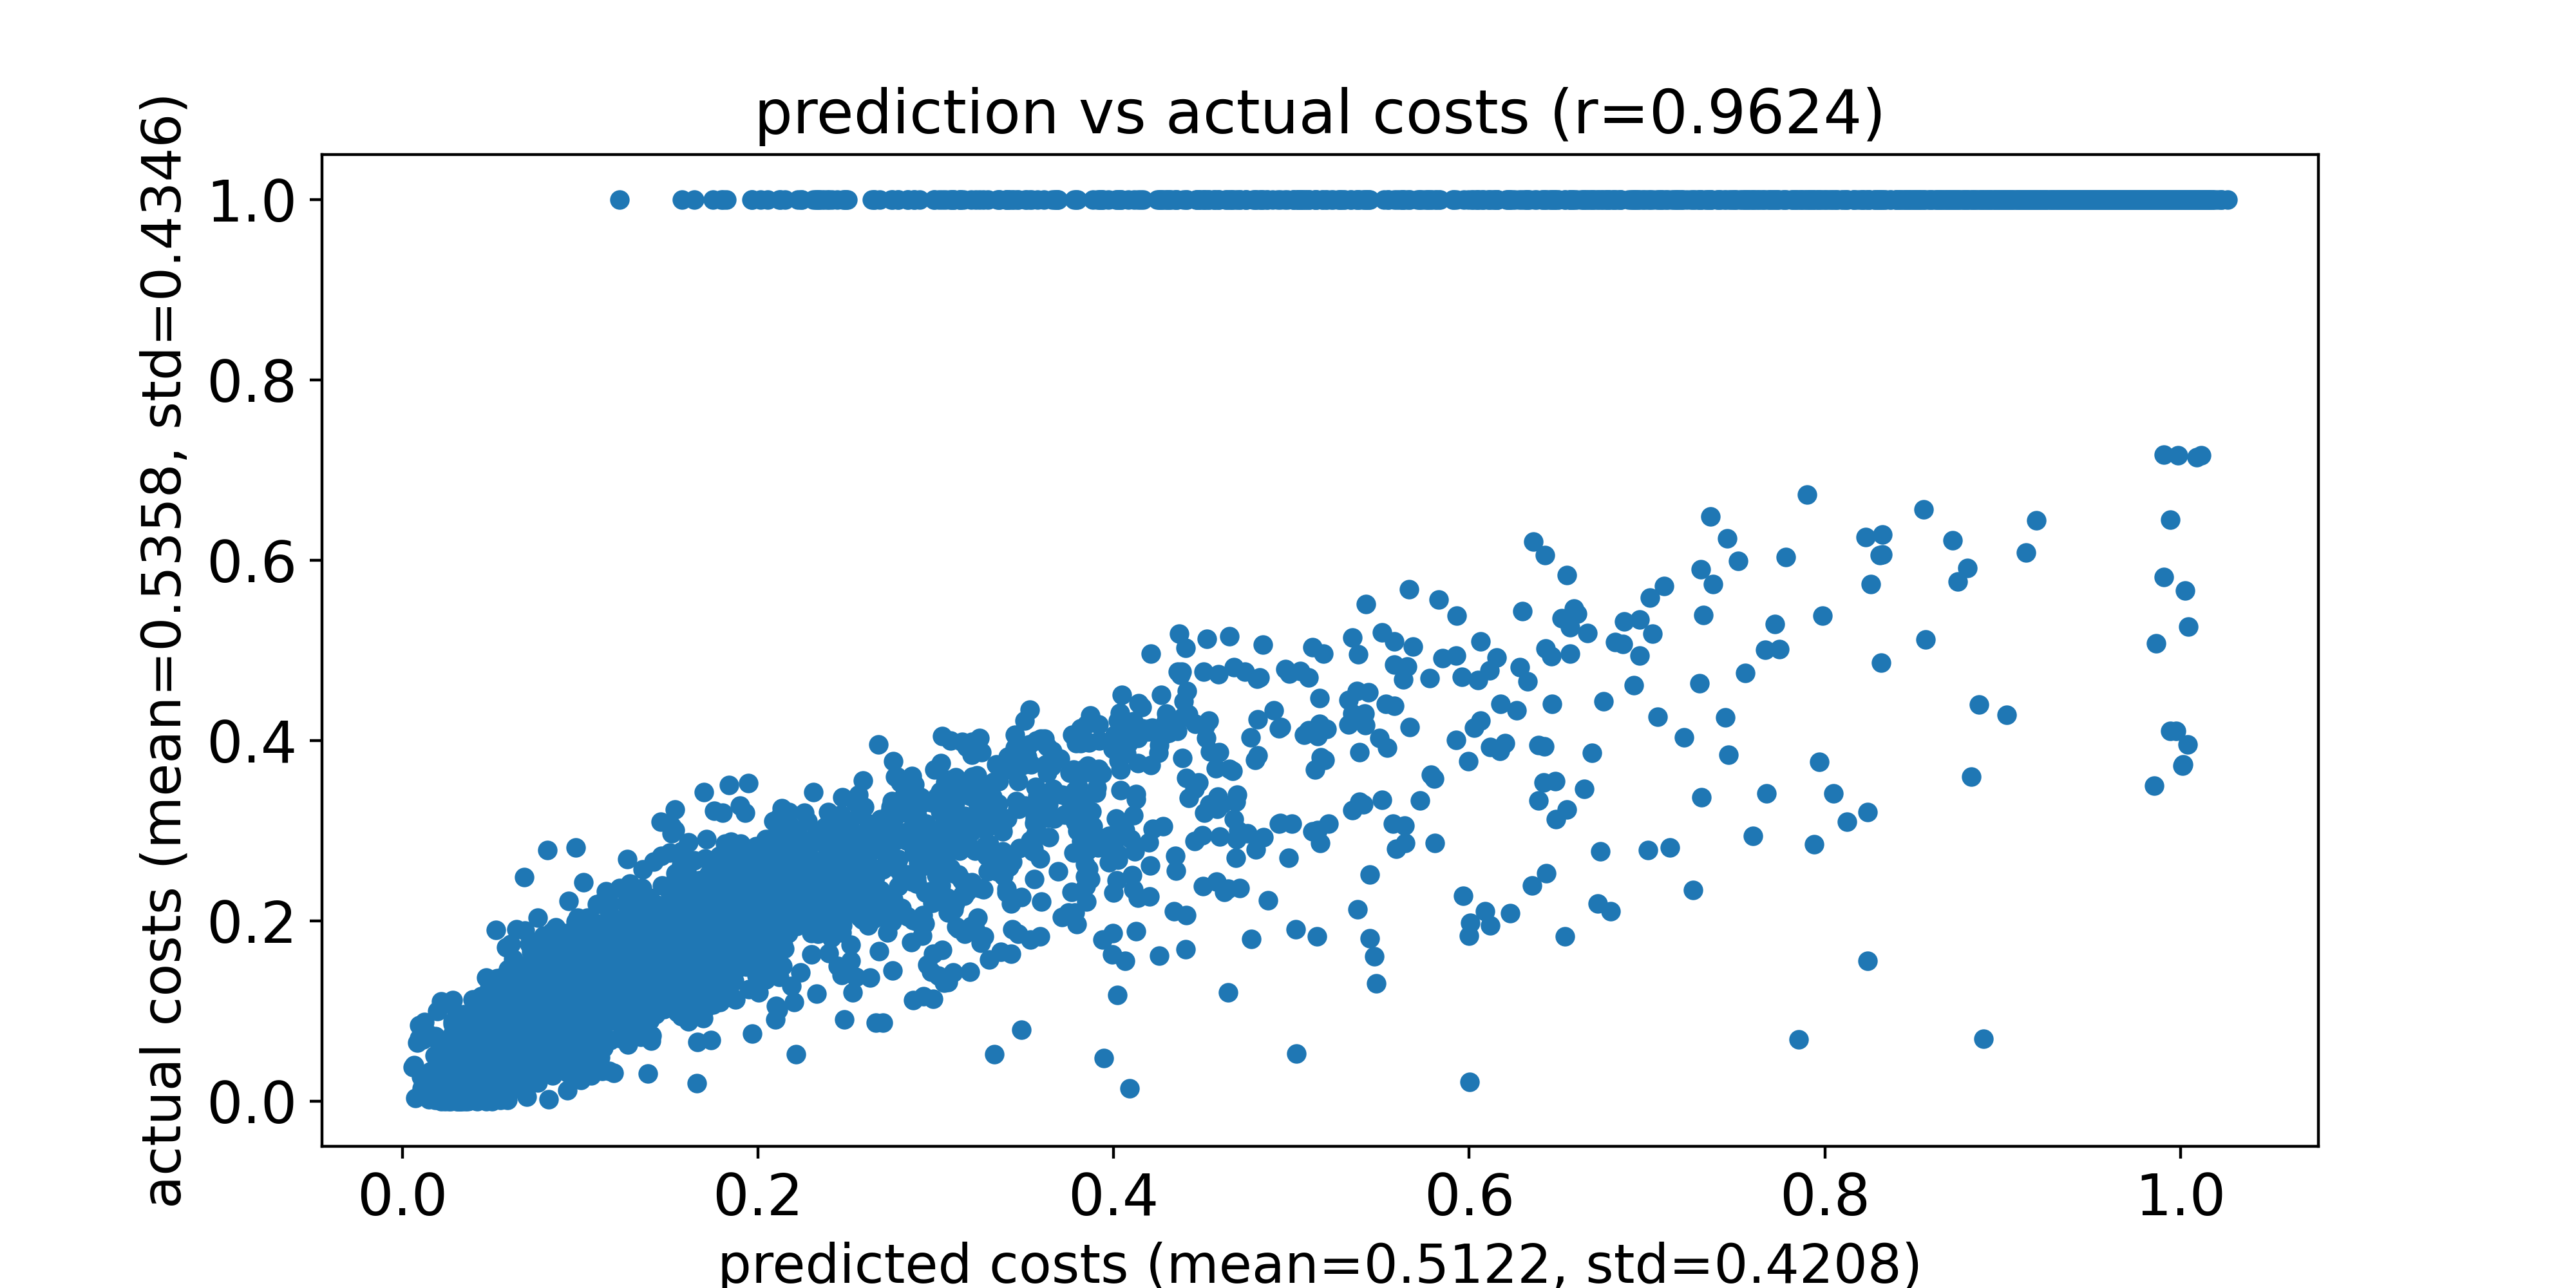

The data file committed next to this chart (first rows):
predicted costs, actual costs
0.1509, 0.2286
0.1253, 0.1663
0.1652, 0.2163
0.1429, 0.2019
0.1565, 0.2078
0.1607, 0.2273
0.1609, 0.2143
0.1668, 0.2454
0.1602, 0.2035
0.1385, 0.1914
0.1633, 0.209
0.1781, 0.2357
0.1752, 0.2395
0.173, 0.2086
0.1429, 0.193
0.1745, 0.2139
0.173, 0.2467
0.1432, 0.2182
0.1341, 0.1895
0.1766, 0.2436
0.1394, 0.222
0.1845, 0.2211
0.1471, 0.2094
0.1672, 0.2182
0.1089, 0.1737
0.1746, 0.2293
0.1805, 0.2366
0.1611, 0.2009
0.141, 0.1878
0.1571, 0.1934
0.145, 0.2013
0.1774, 0.2255
0.1816, 0.2528
0.1338, 0.2177
0.1797, 0.24
0.1361, 0.1999
0.156, 0.2086
0.1025, 0.164
0.1446, 0.1779
0.1853, 0.2468
0.1697, 0.2225
0.1064, 0.1688
0.1571, 0.1919
0.09531, 0.1442
0.1827, 0.2717
0.1133, 0.1891
0.1592, 0.1749
0.1603, 0.2313
0.1935, 0.2746
0.08792, 0.1308
0.1808, 0.2242
0.1929, 0.2595
0.1451, 0.2088
0.1902, 0.2859
0.1107, 0.1688
0.1188, 0.1544
0.1394, 0.181
0.128, 0.2109
0.1062, 0.1692
0.1989, 0.2826
... 9,940 more rows
